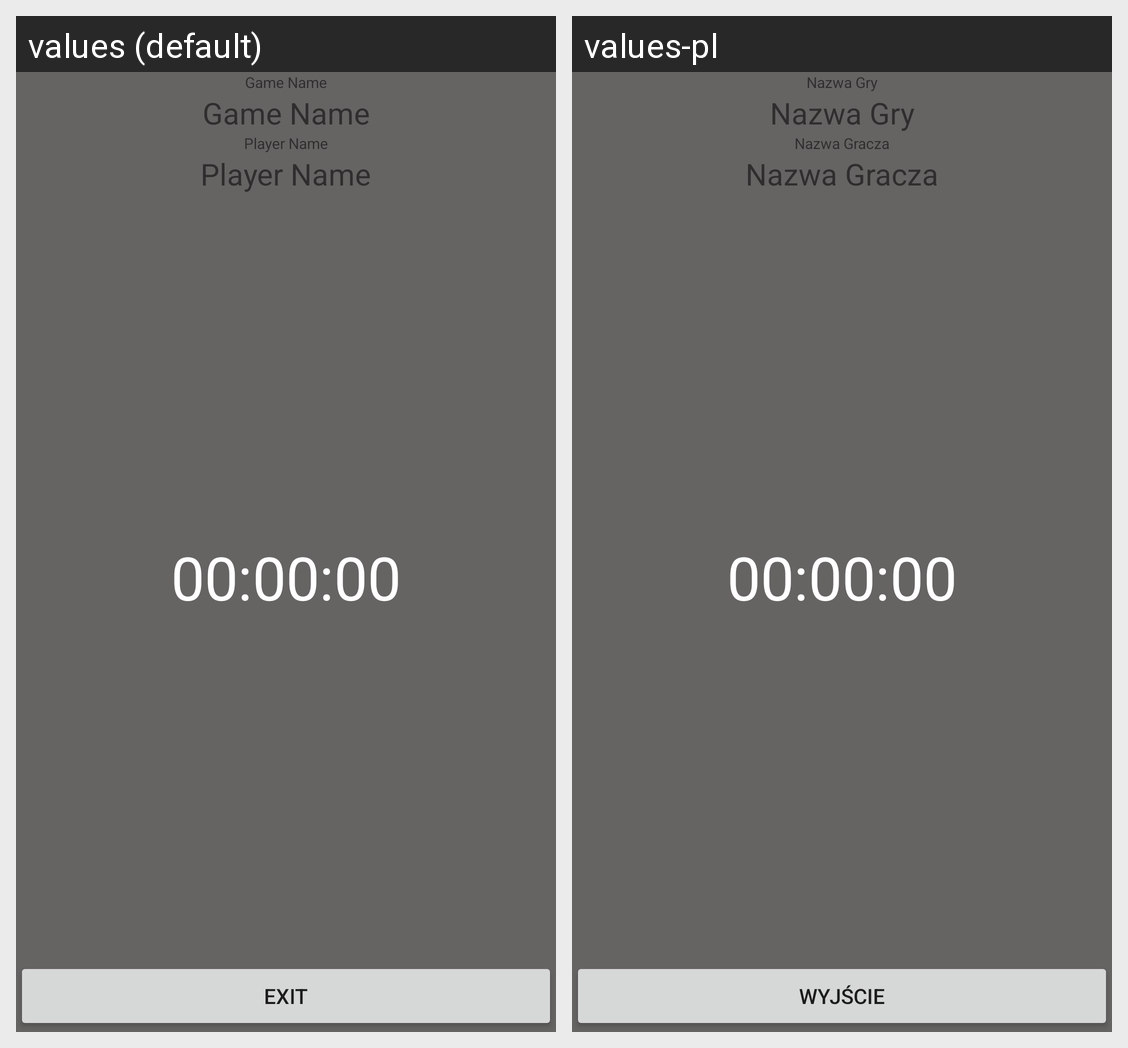

This grid shows one Android layout under two languages. Give, for every string resource on the screen, its name, the default text and each shown locale's text.
Android screen res/layout/activity_hide_searcher.xml rendered under 2 locales, left to right: values (default), values-pl. Device: Nexus 5 (rendered at 1080×1920; each locale shown at half size, 540×960, under a caption strip naming it); theme AppTheme.
Strings drawn on this screen, with the default value and each locale's value (text and hints the layout hard-codes, and strings that could not be matched under every locale, appear in the picture but are not listed):

txtGameName
  values: Game Name
  values-pl: Nazwa Gry

txtPlayerName
  values: Player Name
  values-pl: Nazwa Gracza

txtTimerVal
  values: 00:00:00
  values-pl: 00:00:00

txtBtnExit
  values: Exit
  values-pl: Wyjście
